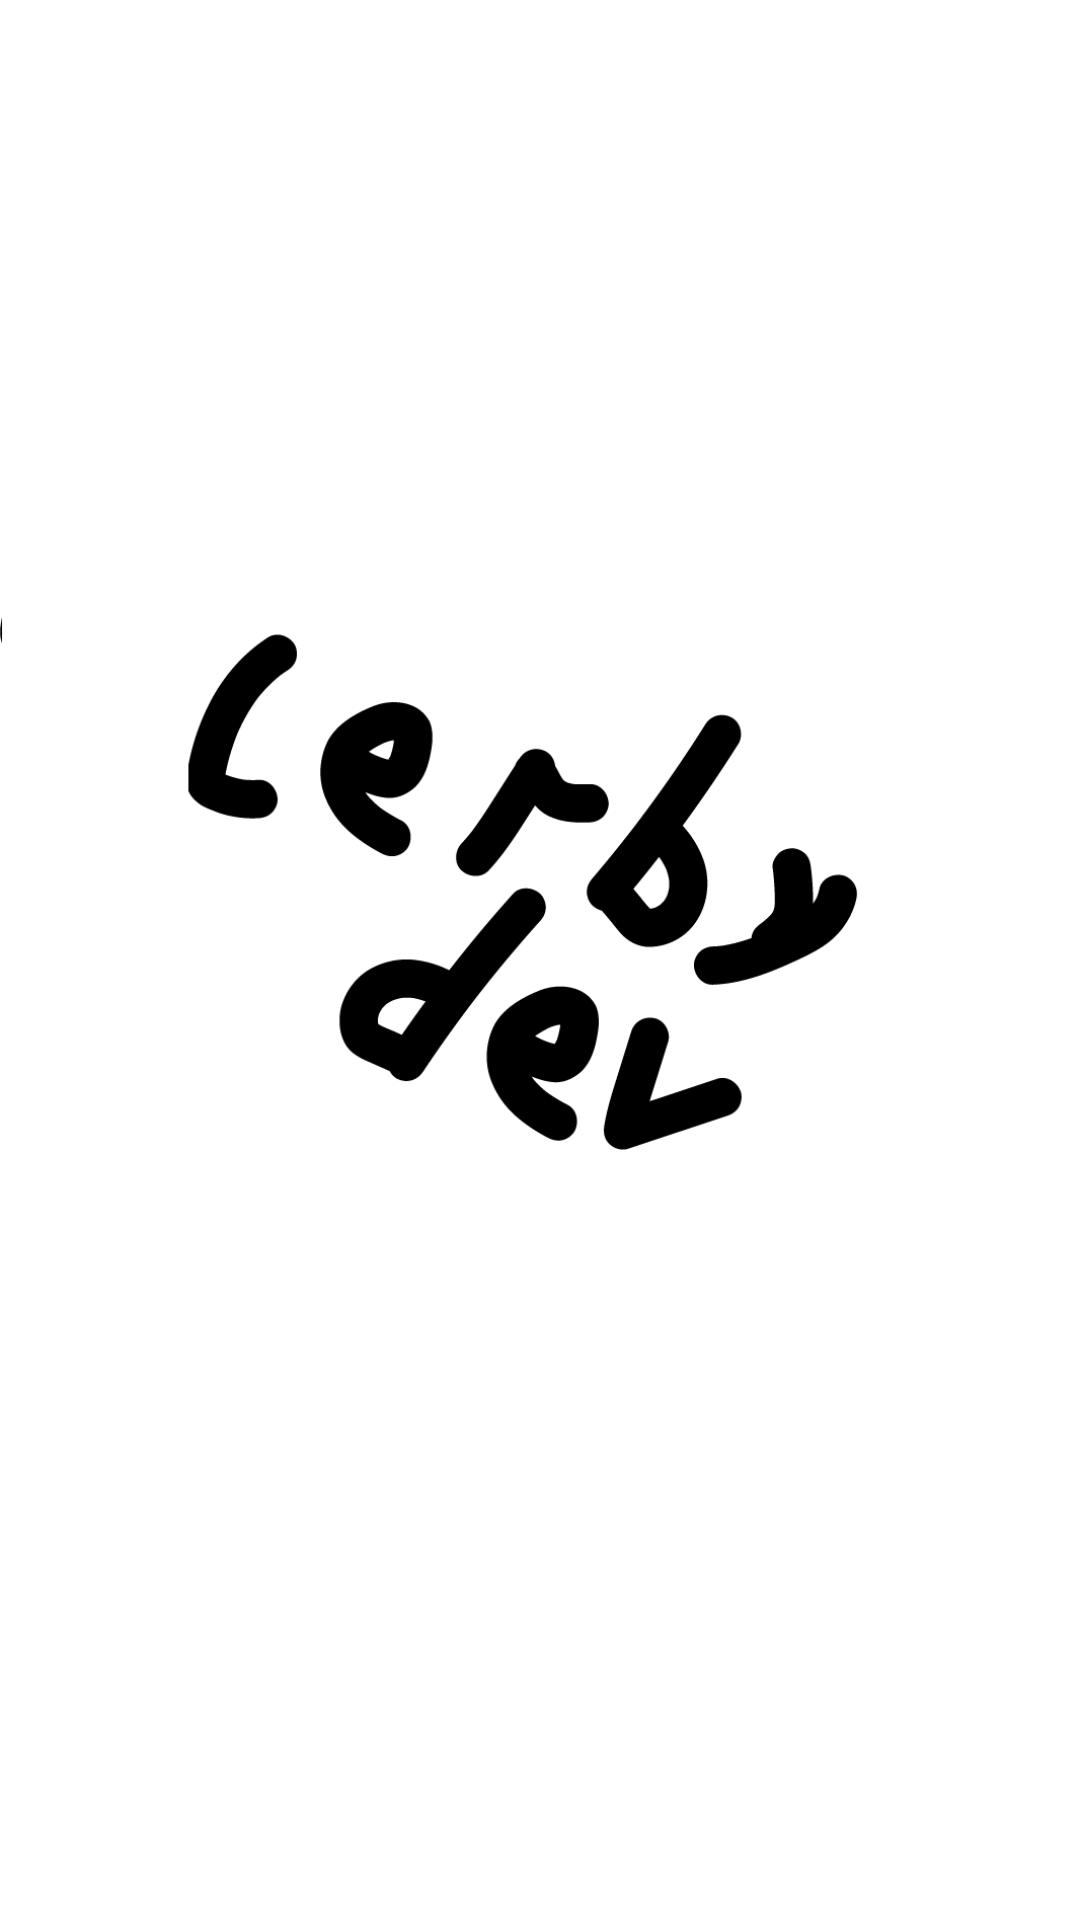

Produce the Android XML layout that renders to this screen, including the resource entries it uses.
<!-- AndroidManifest.xml: application theme Theme.DayShedule -->
<!-- res/layout/splash_screen.xml -->
<?xml version="1.0" encoding="utf-8"?>
<RelativeLayout xmlns:android="http://schemas.android.com/apk/res/android"
    android:layout_width="match_parent" android:layout_height="match_parent">

    <androidx.appcompat.widget.AppCompatImageView
        android:id="@+id/splash_1"
        android:layout_width="match_parent"
        android:layout_height="match_parent"
        android:src="@drawable/img_splash">

    </androidx.appcompat.widget.AppCompatImageView>


</RelativeLayout>
<!-- resources referenced by this layout -->
<resources>
  <!-- drawable img_splash: png bitmap (drawable, 23993 bytes) -->
  <style name="Theme.DayShedule" parent="Theme.MaterialComponents.DayNight.NoActionBar">
          
          <item name="colorPrimary">@color/purple_500</item>
          <item name="colorPrimaryVariant">@color/purple_700</item>
          <item name="colorOnPrimary">@color/white</item>
          
          <item name="colorSecondary">@color/teal_200</item>
          <item name="colorSecondaryVariant">@color/teal_700</item>
          <item name="colorOnSecondary">@color/black</item>
          
          <item name="android:statusBarColor" tools:targetApi="l">?attr/colorPrimaryVariant</item>
          
      </style>
  <!-- not gathered from this repository: default colours our renderer supplied (Android Studio template values) -->
  <color name="purple_500">#FF6200EE</color>
  <color name="purple_700">#FF3700B3</color>
  <color name="teal_200">#FF03DAC5</color>
  <color name="teal_700">#FF018786</color>
  <color name="black">#FF000000</color>
  <color name="white">#FFFFFFFF</color>
</resources>
